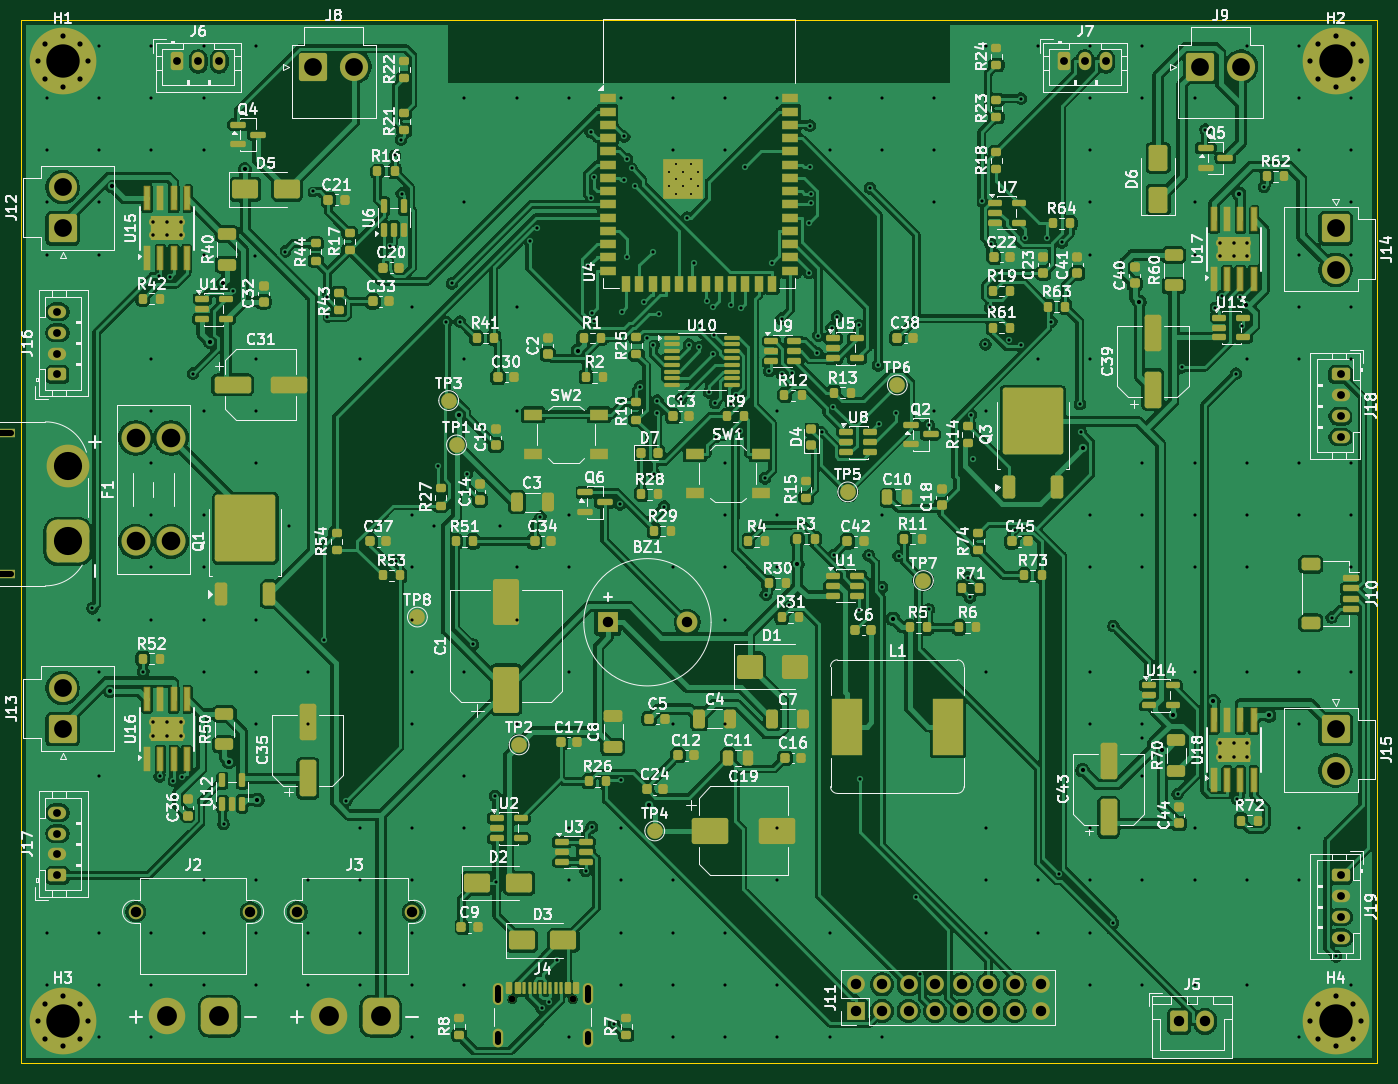
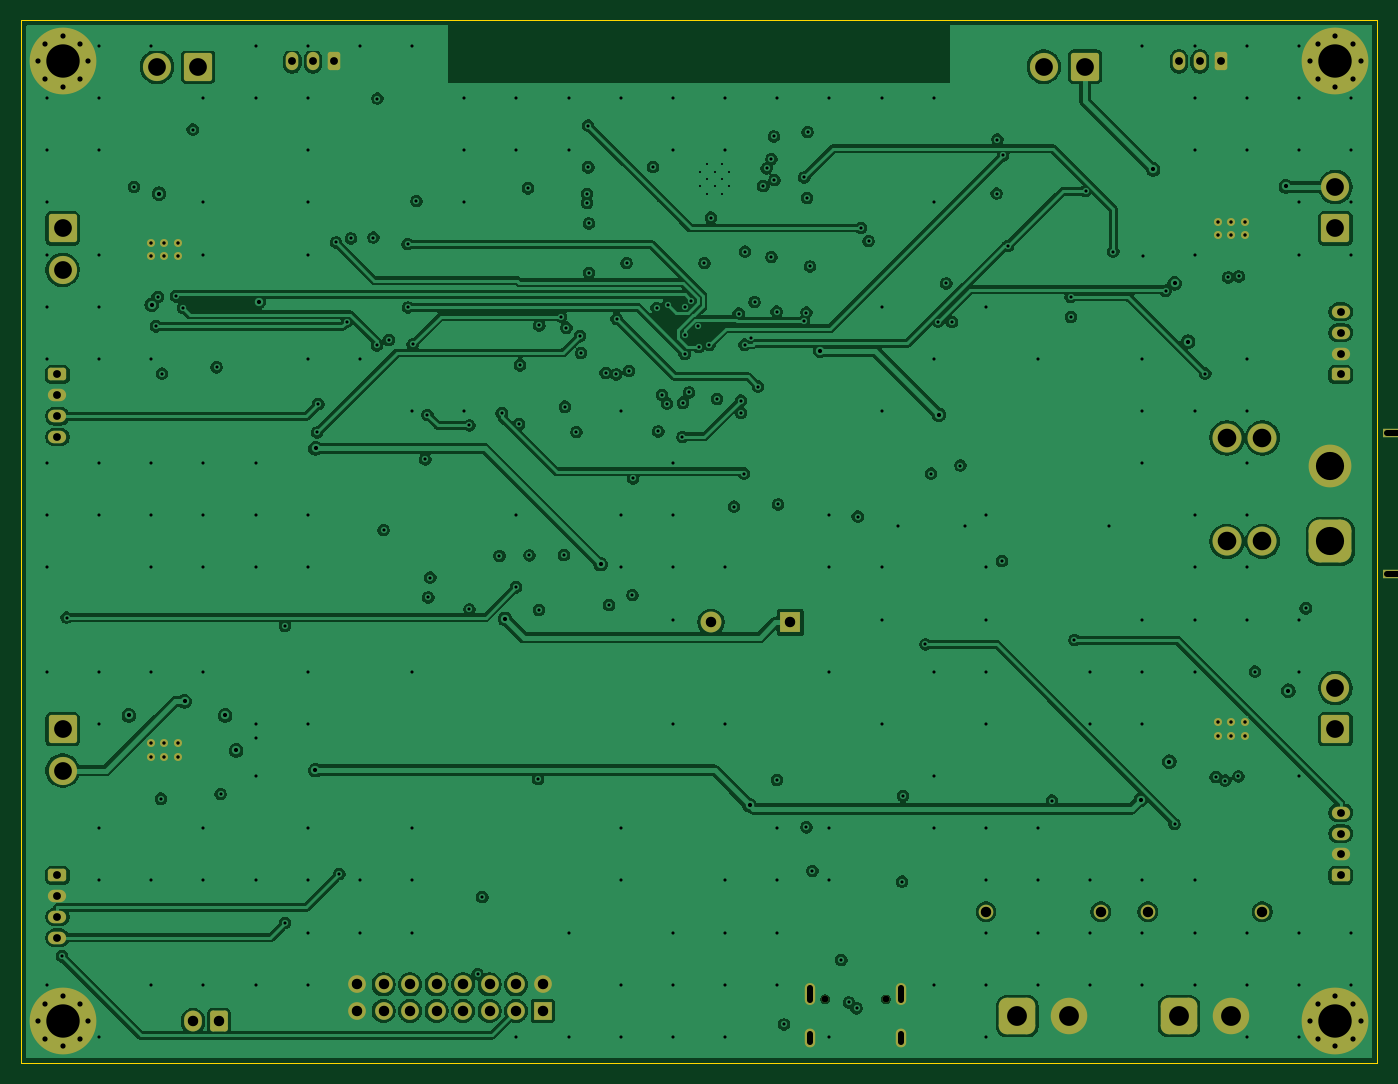
Circuit board: 10 layer files. Board 130.0 x 100.0 mm.
- bottom_copper: atlas_carrier_ctrl-B_Cu.gbl (248920 bytes)
- bottom_mask: atlas_carrier_ctrl-B_Mask.gbs (6710 bytes)
- paste: atlas_carrier_ctrl-B_Paste.gbp (463 bytes)
- bottom_silk: atlas_carrier_ctrl-B_Silkscreen.gbo (464 bytes)
- outline: atlas_carrier_ctrl-Edge_Cuts.gm1 (701 bytes)
- top_copper: atlas_carrier_ctrl-F_Cu.gtl (524266 bytes)
- top_mask: atlas_carrier_ctrl-F_Mask.gts (23813 bytes)
- paste: atlas_carrier_ctrl-F_Paste.gtp (17885 bytes)
- top_silk: atlas_carrier_ctrl-F_Silkscreen.gto (278446 bytes)
- drill: atlas_carrier_ctrl.drl (9528 bytes)

=== bottom_copper: atlas_carrier_ctrl-B_Cu.gbl (248920 bytes, source omitted) ===
=== bottom_mask: atlas_carrier_ctrl-B_Mask.gbs (6710 bytes, source omitted) ===
=== paste: atlas_carrier_ctrl-B_Paste.gbp ===
%TF.GenerationSoftware,KiCad,Pcbnew,10.0.6*%
%TF.CreationDate,2026-10-14T23:04:43+06:00*%
%TF.ProjectId,atlas_carrier_ctrl,61746c61-735f-4636-9172-726965725f63,rev?*%
%TF.SameCoordinates,Original*%
%TF.FileFunction,Paste,Bot*%
%TF.FilePolarity,Positive*%
%FSLAX46Y46*%
G04 Gerber Fmt 4.6, Leading zero omitted, Abs format (unit mm)*
G04 Created by KiCad (PCBNEW 10.0.6) date 2026-10-14 23:04:43*
%MOMM*%
%LPD*%
G01*
G04 APERTURE LIST*
G04 APERTURE END LIST*
M02*

=== bottom_silk: atlas_carrier_ctrl-B_Silkscreen.gbo ===
%TF.GenerationSoftware,KiCad,Pcbnew,10.0.6*%
%TF.CreationDate,2026-10-14T23:04:43+06:00*%
%TF.ProjectId,atlas_carrier_ctrl,61746c61-735f-4636-9172-726965725f63,rev?*%
%TF.SameCoordinates,Original*%
%TF.FileFunction,Legend,Bot*%
%TF.FilePolarity,Positive*%
%FSLAX46Y46*%
G04 Gerber Fmt 4.6, Leading zero omitted, Abs format (unit mm)*
G04 Created by KiCad (PCBNEW 10.0.6) date 2026-10-14 23:04:43*
%MOMM*%
%LPD*%
G01*
G04 APERTURE LIST*
G04 APERTURE END LIST*
M02*

=== outline: atlas_carrier_ctrl-Edge_Cuts.gm1 ===
%TF.GenerationSoftware,KiCad,Pcbnew,10.0.6*%
%TF.CreationDate,2026-10-14T23:04:43+06:00*%
%TF.ProjectId,atlas_carrier_ctrl,61746c61-735f-4636-9172-726965725f63,rev?*%
%TF.SameCoordinates,Original*%
%TF.FileFunction,Profile,NP*%
%FSLAX46Y46*%
G04 Gerber Fmt 4.6, Leading zero omitted, Abs format (unit mm)*
G04 Created by KiCad (PCBNEW 10.0.6) date 2026-10-14 23:04:43*
%MOMM*%
%LPD*%
G01*
G04 APERTURE LIST*
%TA.AperFunction,Profile*%
%ADD10C,0.100000*%
%TD*%
G04 APERTURE END LIST*
D10*
X100000000Y-100000000D02*
X100000000Y-200000000D01*
X100000000Y-100000000D02*
X230000000Y-100000000D01*
X100000000Y-200000000D02*
X230000000Y-200000000D01*
X230000000Y-100000000D02*
X230000000Y-200000000D01*
M02*

=== top_copper: atlas_carrier_ctrl-F_Cu.gtl (524266 bytes, source omitted) ===
=== top_mask: atlas_carrier_ctrl-F_Mask.gts (23813 bytes, source omitted) ===
=== paste: atlas_carrier_ctrl-F_Paste.gtp (17885 bytes, source omitted) ===
=== top_silk: atlas_carrier_ctrl-F_Silkscreen.gto (278446 bytes, source omitted) ===
=== drill: atlas_carrier_ctrl.drl (9528 bytes, source omitted) ===
